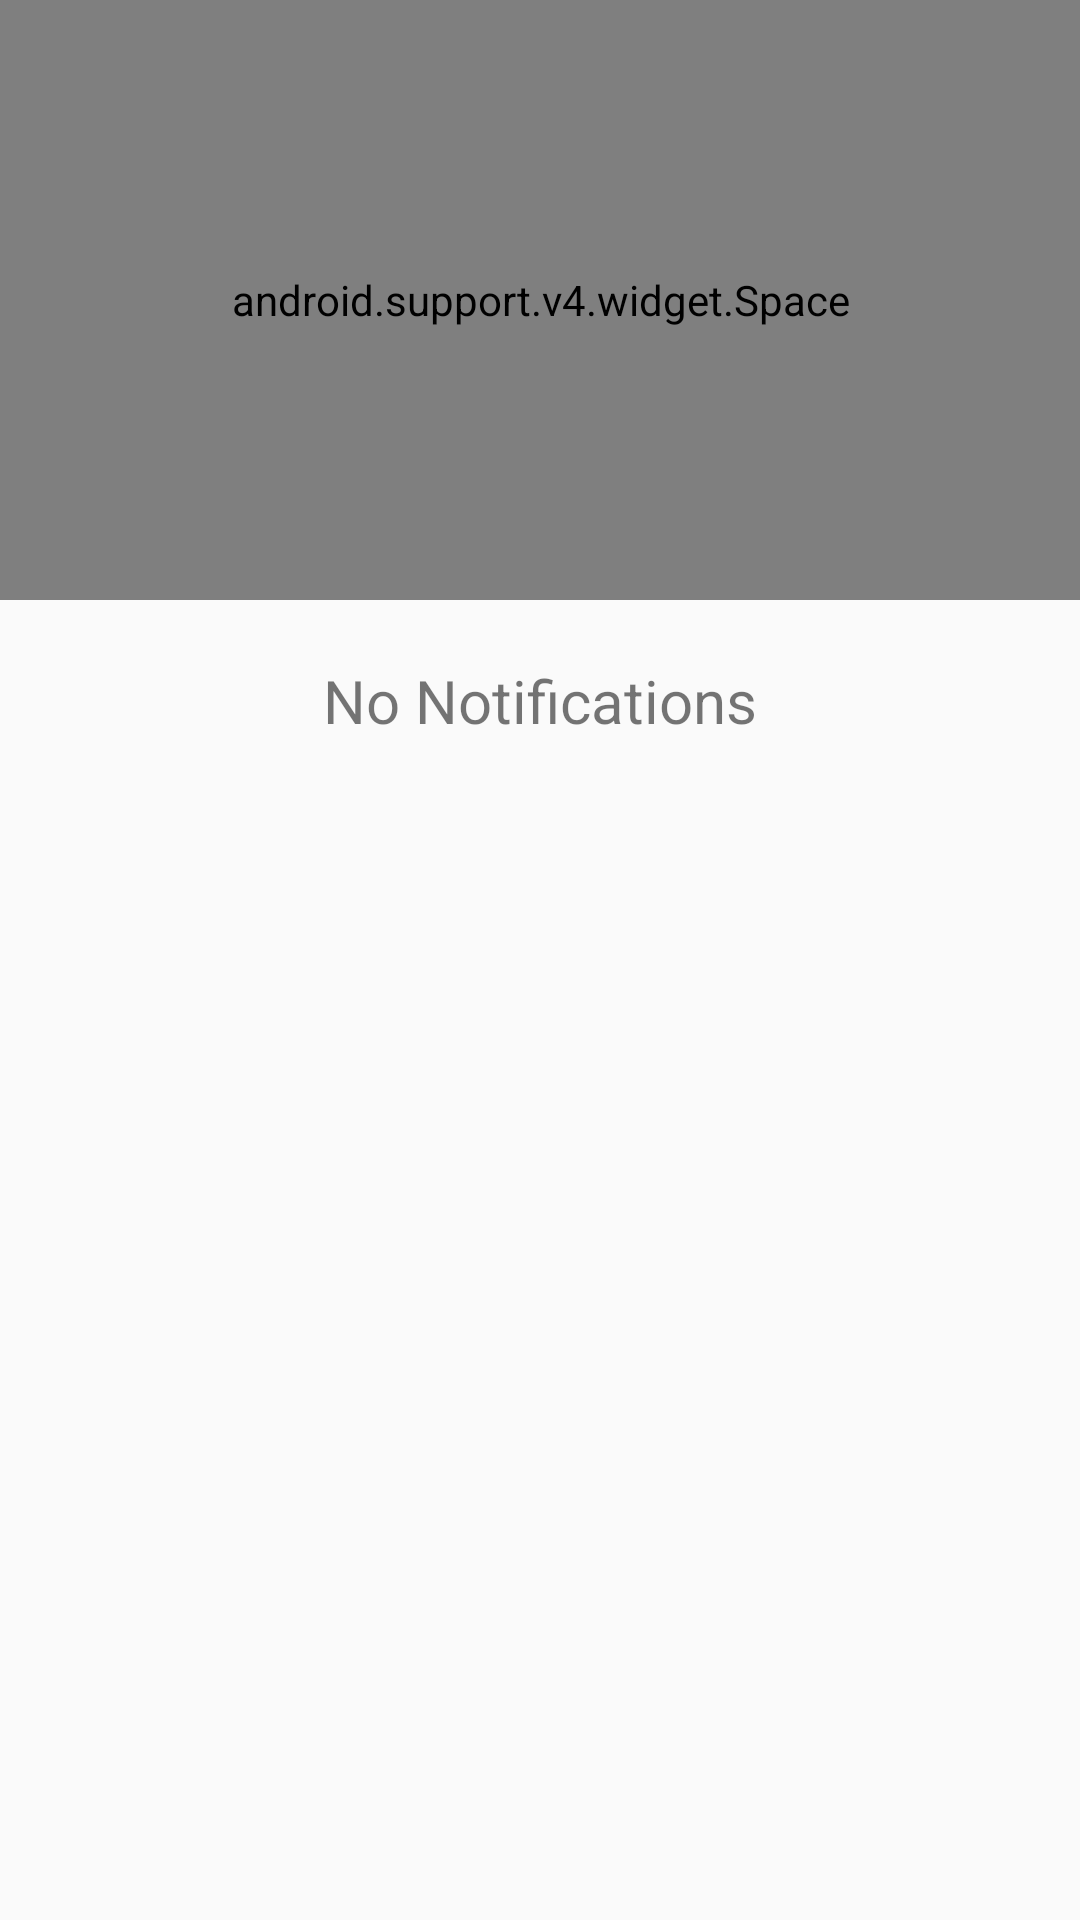

Android layout source for this screen:
<!-- AndroidManifest.xml: application theme AppTheme -->
<!-- res/layout/fragment_notification.xml -->
<FrameLayout xmlns:android="http://schemas.android.com/apk/res/android"
    xmlns:tools="http://schemas.android.com/tools"
    android:layout_width="match_parent"
    android:layout_height="match_parent"
    android:orientation="vertical"
    tools:context="hireapro.himanshu.hireapro.fragments.NotificationFragment">

    <LinearLayout
        android:layout_width="match_parent"
        android:orientation="vertical"
        android:layout_height="match_parent">

    <android.support.v4.widget.Space
        android:layout_width="match_parent"
        android:layout_height="200dp" />
    
    <ImageView
        android:id="@+id/notifIcon"
        android:layout_width="match_parent"
        android:layout_height="wrap_content"

        android:layout_centerInParent="true"
       android:src="@drawable/ic_notif" />

    <TextView
        android:layout_width="match_parent"
        android:layout_height="wrap_content"
        android:textSize="20dp"
        android:layout_marginTop="20dp"
        
        android:gravity="center"
        android:layout_below="@id/notifIcon"
        android:text="No Notifications"/>
    </LinearLayout>
</FrameLayout>
<!-- resources referenced by this layout -->
<resources>
  <style name="AppTheme" parent="Theme.AppCompat.Light.NoActionBar">
          
          <item name="colorPrimary">@color/colorPrimary</item>
          <item name="colorPrimaryDark">@color/colorPrimaryDark</item>
          <item name="colorAccent">@color/colorAccent</item>
      </style>
  <color name="colorPrimary">#378000</color>
  <color name="colorPrimaryDark">#303F9F</color>
  <color name="colorAccent">#4c61ea</color>
</resources>
